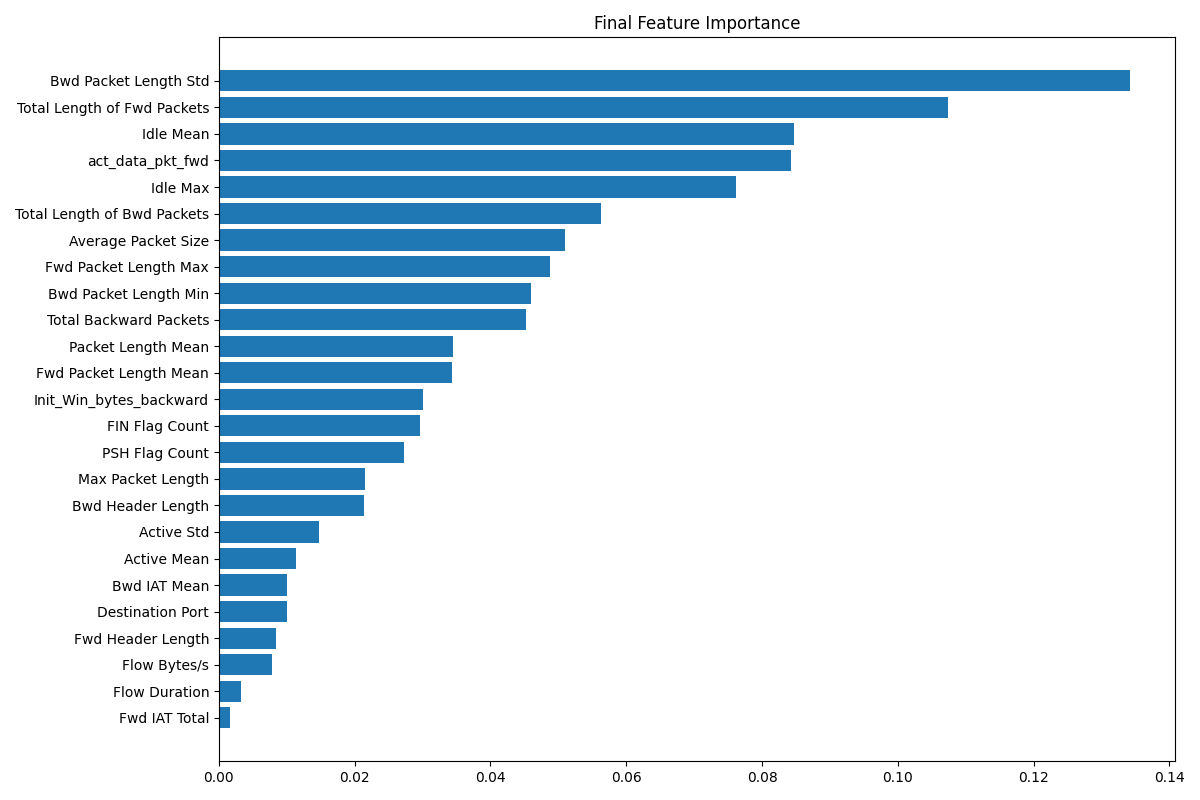

The data file committed next to this chart (first rows):
Feature, Importance
Bwd Packet Length Std, 0.1342
Total Length of Fwd Packets, 0.1075
Idle Mean, 0.08467
act_data_pkt_fwd, 0.08432
Idle Max, 0.0761
Total Length of Bwd Packets, 0.05635
Average Packet Size, 0.05093
Fwd Packet Length Max, 0.04872
Bwd Packet Length Min, 0.04601
Total Backward Packets, 0.04519
Packet Length Mean, 0.03445
Fwd Packet Length Mean, 0.03432
Init_Win_bytes_backward, 0.03001
FIN Flag Count, 0.02968
PSH Flag Count, 0.0273
Max Packet Length, 0.02154
Bwd Header Length, 0.02133
Active Std, 0.01478
Active Mean, 0.01142
Bwd IAT Mean, 0.0101
Destination Port, 0.009968
Fwd Header Length, 0.008478
Flow Bytes/s, 0.007776
Flow Duration, 0.003303
Fwd IAT Total, 0.00161
